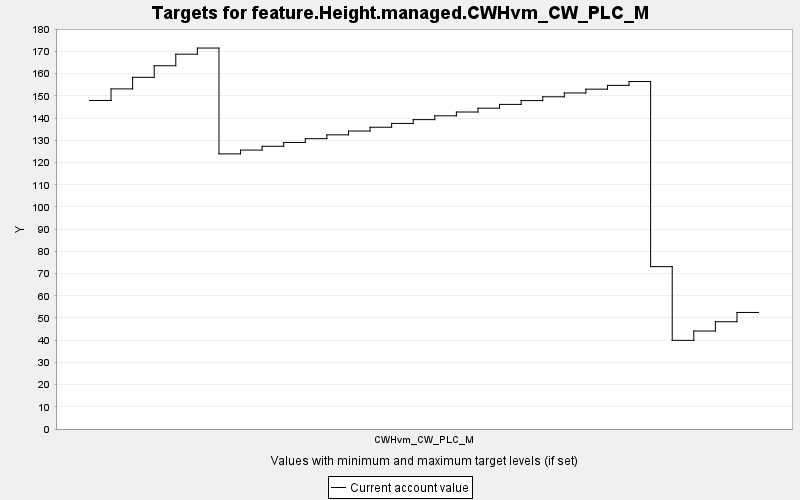

Values plotted in this chart, from the file beside it:
TARGET, PERIOD, YEAR, PERIODWIDTH, MINIMUM, MAXIMUM, MINWEIGHT, MAXWEIGHT, CURRENT, SUMMARY
feature.Height.managed.CWHvm_CW_PLC_M, 0, 0, 10.0, 0.0, 10000, 1.0, 1.0, 148, 0.0
feature.Height.managed.CWHvm_CW_PLC_M, 1, 10, 10.0, 0.0, 10000, 1.0, 1.0, 153.2, 0.0
feature.Height.managed.CWHvm_CW_PLC_M, 2, 20, 10.0, 0.0, 10000, 1.0, 1.0, 158.4, 0.0
feature.Height.managed.CWHvm_CW_PLC_M, 3, 30, 10.0, 0.0, 10000, 1.0, 1.0, 163.6, 0.0
feature.Height.managed.CWHvm_CW_PLC_M, 4, 40, 10.0, 0.0, 10000, 1.0, 1.0, 168.8, 0.0
feature.Height.managed.CWHvm_CW_PLC_M, 5, 50, 10.0, 0.0, 10000, 1.0, 1.0, 171.6, 0.0
feature.Height.managed.CWHvm_CW_PLC_M, 6, 60, 10.0, 0.0, 10000, 1.0, 1.0, 123.9, 0.0
feature.Height.managed.CWHvm_CW_PLC_M, 7, 70, 10.0, 0.0, 10000, 1.0, 1.0, 125.6, 0.0
feature.Height.managed.CWHvm_CW_PLC_M, 8, 80, 10.0, 0.0, 10000, 1.0, 1.0, 127.3, 0.0
feature.Height.managed.CWHvm_CW_PLC_M, 9, 90, 10.0, 0.0, 10000, 1.0, 1.0, 129, 0.0
feature.Height.managed.CWHvm_CW_PLC_M, 10, 100, 10.0, 0.0, 10000, 1.0, 1.0, 130.8, 0.0
feature.Height.managed.CWHvm_CW_PLC_M, 11, 110, 10.0, 0.0, 10000, 1.0, 1.0, 132.5, 0.0
feature.Height.managed.CWHvm_CW_PLC_M, 12, 120, 10.0, 0.0, 10000, 1.0, 1.0, 134.2, 0.0
feature.Height.managed.CWHvm_CW_PLC_M, 13, 130, 10.0, 0.0, 10000, 1.0, 1.0, 135.9, 0.0
feature.Height.managed.CWHvm_CW_PLC_M, 14, 140, 10.0, 0.0, 10000, 1.0, 1.0, 137.6, 0.0
feature.Height.managed.CWHvm_CW_PLC_M, 15, 150, 10.0, 0.0, 10000, 1.0, 1.0, 139.3, 0.0
feature.Height.managed.CWHvm_CW_PLC_M, 16, 160, 10.0, 0.0, 10000, 1.0, 1.0, 141, 0.0
feature.Height.managed.CWHvm_CW_PLC_M, 17, 170, 10.0, 0.0, 10000, 1.0, 1.0, 142.8, 0.0
feature.Height.managed.CWHvm_CW_PLC_M, 18, 180, 10.0, 0.0, 10000, 1.0, 1.0, 144.5, 0.0
feature.Height.managed.CWHvm_CW_PLC_M, 19, 190, 10.0, 0.0, 10000, 1.0, 1.0, 146.2, 0.0
feature.Height.managed.CWHvm_CW_PLC_M, 20, 200, 10.0, 0.0, 10000, 1.0, 1.0, 147.9, 0.0
feature.Height.managed.CWHvm_CW_PLC_M, 21, 210, 10.0, 0.0, 10000, 1.0, 1.0, 149.6, 0.0
feature.Height.managed.CWHvm_CW_PLC_M, 22, 220, 10.0, 0.0, 10000, 1.0, 1.0, 151.3, 0.0
feature.Height.managed.CWHvm_CW_PLC_M, 23, 230, 10.0, 0.0, 10000, 1.0, 1.0, 153, 0.0
feature.Height.managed.CWHvm_CW_PLC_M, 24, 240, 10.0, 0.0, 10000, 1.0, 1.0, 154.8, 0.0
feature.Height.managed.CWHvm_CW_PLC_M, 25, 250, 10.0, 0.0, 10000, 1.0, 1.0, 156.5, 0.0
feature.Height.managed.CWHvm_CW_PLC_M, 26, 260, 10.0, 0.0, 10000, 1.0, 1.0, 73.12, 0.0
feature.Height.managed.CWHvm_CW_PLC_M, 27, 270, 10.0, 0.0, 10000, 1.0, 1.0, 39.93, 0.0
feature.Height.managed.CWHvm_CW_PLC_M, 28, 280, 10.0, 0.0, 10000, 1.0, 1.0, 44.12, 0.0
feature.Height.managed.CWHvm_CW_PLC_M, 29, 290, 10.0, 0.0, 10000, 1.0, 1.0, 48.3, 0.0
feature.Height.managed.CWHvm_CW_PLC_M, 30, 300, 10.0, 0.0, 10000, 1.0, 1.0, 52.49, 0.0
